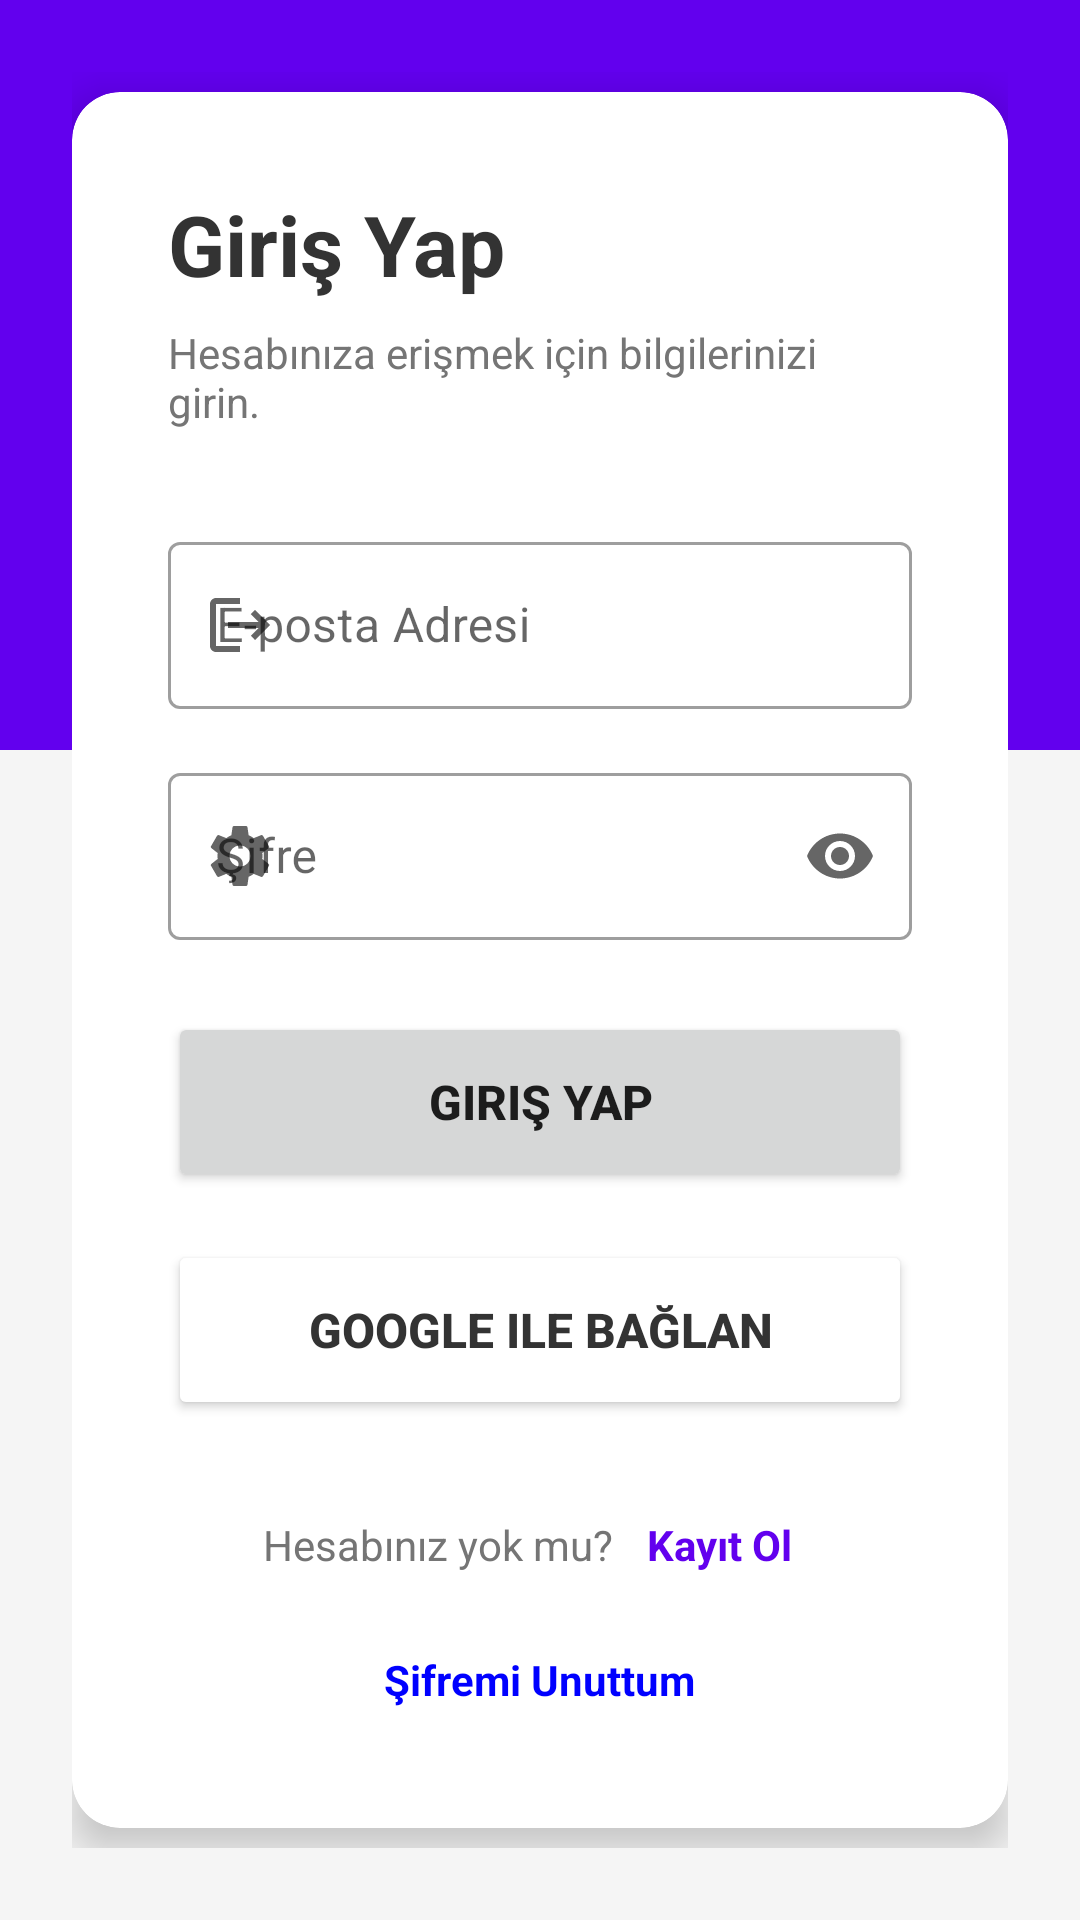

Write the Android layout XML for this screen, with the resource values it uses.
<!-- AndroidManifest.xml: application theme Theme.TranslationUygulamaDenemesi_v10 -->
<!-- res/layout/fragment_login.xml -->
<?xml version="1.0" encoding="utf-8"?>
<FrameLayout xmlns:android="http://schemas.android.com/apk/res/android"
    xmlns:app="http://schemas.android.com/apk/res-auto"
    android:layout_width="match_parent"
    android:layout_height="match_parent"
    android:background="#F5F5F5"
    android:theme="@style/Theme.MaterialComponents.Light.NoActionBar"> <View
    android:layout_width="match_parent"
    android:layout_height="250dp"
    android:background="@color/design_default_color_primary" />

    <ScrollView
        android:layout_width="match_parent"
        android:layout_height="match_parent"
        android:fillViewport="true">

        <LinearLayout
            android:layout_width="match_parent"
            android:layout_height="wrap_content"
            android:gravity="center"
            android:orientation="vertical"
            android:padding="24dp">

            <com.google.android.material.card.MaterialCardView
                android:layout_width="match_parent"
                android:layout_height="wrap_content"
                app:cardCornerRadius="16dp"
                app:cardElevation="8dp"
                app:cardBackgroundColor="@android:color/white">

                <LinearLayout
                    android:layout_width="match_parent"
                    android:layout_height="wrap_content"
                    android:orientation="vertical"
                    android:padding="32dp">

                    <TextView
                        android:layout_width="wrap_content"
                        android:layout_height="wrap_content"
                        android:layout_marginBottom="8dp"
                        android:text="Giriş Yap"
                        android:textColor="#333333"
                        android:textSize="28sp"
                        android:textStyle="bold" />

                    <TextView
                        android:layout_width="wrap_content"
                        android:layout_height="wrap_content"
                        android:layout_marginBottom="32dp"
                        android:text="Hesabınıza erişmek için bilgilerinizi girin."
                        android:textColor="#757575"
                        android:textSize="14sp" />

                    <com.google.android.material.textfield.TextInputLayout
                        style="@style/Widget.MaterialComponents.TextInputLayout.OutlinedBox"
                        android:layout_width="match_parent"
                        android:layout_height="wrap_content"
                        android:layout_marginBottom="16dp"
                        android:hint="E-posta Adresi"
                        app:startIconDrawable="@drawable/ic_logout">

                        <com.google.android.material.textfield.TextInputEditText
                            android:id="@+id/etEmail"
                            android:layout_width="match_parent"
                            android:layout_height="wrap_content"
                            android:inputType="textEmailAddress"
                            android:textColor="@android:color/black" /> </com.google.android.material.textfield.TextInputLayout>

                    <com.google.android.material.textfield.TextInputLayout
                        style="@style/Widget.MaterialComponents.TextInputLayout.OutlinedBox"
                        android:layout_width="match_parent"
                        android:layout_height="wrap_content"
                        android:layout_marginBottom="24dp"
                        android:hint="Şifre"
                        app:endIconMode="password_toggle"
                        app:startIconDrawable="@drawable/ic_settings">

                        <com.google.android.material.textfield.TextInputEditText
                            android:id="@+id/etPassword"
                            android:layout_width="match_parent"
                            android:layout_height="wrap_content"
                            android:inputType="textPassword"
                            android:textColor="@android:color/black" /> </com.google.android.material.textfield.TextInputLayout>

                    <Button
                        android:id="@+id/btnLogin"
                        android:layout_width="match_parent"
                        android:layout_height="60dp"
                        android:layout_marginBottom="16dp"
                        android:text="Giriş Yap"
                        android:textSize="16sp"
                        android:textStyle="bold"
                        app:cornerRadius="12dp" />

                    <Button
                        android:id="@+id/btnGoogleLogin"
                        android:layout_width="match_parent"
                        android:layout_height="60dp"
                        android:layout_marginBottom="24dp"
                        android:text="Google ile Bağlan"
                        android:textColor="#333"
                        android:textSize="16sp"
                        android:textStyle="bold"
                        app:backgroundTint="#FFFFFF"
                        app:cornerRadius="12dp"
                        app:icon="@drawable/ic_google"
                        app:iconGravity="textStart"
                        app:iconTint="@null"
                        app:strokeColor="#DDDDDD"
                        app:strokeWidth="1dp" />

                    <LinearLayout
                        android:layout_width="match_parent"
                        android:layout_height="wrap_content"
                        android:gravity="center"
                        android:orientation="horizontal">

                        <TextView
                            android:layout_width="wrap_content"
                            android:layout_height="wrap_content"
                            android:text="Hesabınız yok mu? "
                            android:textColor="#757575" />

                        <TextView
                            android:id="@+id/tvGoToRegister"
                            android:layout_width="wrap_content"
                            android:layout_height="wrap_content"
                            android:clickable="true"
                            android:focusable="true"
                            android:padding="8dp"
                            android:text="Kayıt Ol"
                            android:textColor="@color/design_default_color_primary"
                            android:textStyle="bold" />

                    </LinearLayout>

                    <TextView
                        android:id="@+id/tvForgotPassword"
                        android:layout_width="wrap_content"
                        android:layout_height="wrap_content"
                        android:layout_gravity="center_horizontal"
                        android:layout_marginTop="10dp"
                        android:padding="8dp"
                        android:text="Şifremi Unuttum"
                        android:textColor="#0000FF"
                        android:textStyle="bold" />
                </LinearLayout>
            </com.google.android.material.card.MaterialCardView>
        </LinearLayout>
    </ScrollView>
</FrameLayout>
<!-- resources referenced by this layout -->
<resources>
  <!-- drawable ic_logout (drawable) -->
  <vector xmlns:android="http://schemas.android.com/apk/res/android"
      android:width="24dp"
      android:height="24dp"
      android:viewportWidth="24"
      android:viewportHeight="24">
    <path
        android:fillColor="?attr/colorOnSurface"
        android:pathData="M17,7l-1.41,1.41L18.17,11H8v2h10.17l-2.58,2.58L17,17l5,-5zM4,5h8V3H4c-1.1,0 -2,0.9 -2,2v14c0,1.1 0.9,2 2,2h8v-2H4V5z"/>
  </vector>
  <!-- drawable ic_settings (drawable) -->
  <vector xmlns:android="http://schemas.android.com/apk/res/android"
      android:width="24dp"
      android:height="24dp"
      android:viewportWidth="24"
      android:viewportHeight="24">
      <path
          android:fillColor="@android:color/white"
          android:pathData="M19.43,12.98c0.04,-0.32 0.07,-0.64 0.07,-0.98s-0.03,-0.66 -0.07,-0.98l2.11,-1.65c0.19,-0.15 0.24,-0.42 0.12,-0.64l-2,-3.46c-0.12,-0.22 -0.39,-0.3 -0.61,-0.22l-2.49,1c-0.52,-0.4 -1.08,-0.73 -1.69,-0.98l-0.38,-2.65C14.46,2.18 14.25,2 14,2h-4c-0.25,0 -0.46,0.18 -0.49,0.42l-0.38,2.65c-0.61,0.25 -1.17,0.59 -1.69,0.98l-2.49,-1c-0.23,-0.09 -0.49,0 -0.61,0.22l-2,3.46c-0.12,0.22 -0.07,0.49 0.12,0.64l2.11,1.65c-0.04,0.32 -0.07,0.65 -0.07,0.98s0.03,0.66 0.07,0.98l-2.11,1.65c-0.19,0.15 -0.24,0.42 -0.12,0.64l2,3.46c0.12,0.22 0.39,0.3 0.61,0.22l2.49,-1c0.52,0.4 1.08,0.73 1.69,0.98l0.38,2.65c0.03,0.24 0.24,0.42 0.49,0.42h4c0.25,0 0.46,-0.18 0.49,-0.42l0.38,-2.65c0.61,-0.25 1.17,-0.59 1.69,-0.98l2.49,1c0.23,0.09 0.49,0 0.61,-0.22l2,-3.46c0.12,-0.22 0.07,-0.49 -0.12,-0.64l-2.11,-1.65zM12,15.5c-1.93,0 -3.5,-1.57 -3.5,-3.5s1.57,-3.5 3.5,-3.5 3.5,1.57 3.5,3.5 -1.57,3.5 -3.5,3.5z"/>
  </vector>
  <style name="Theme.TranslationUygulamaDenemesi_v10" parent="Theme.Material3.DayNight.NoActionBar">
          <item name="colorPrimary">@color/colorPrimary</item>
          <item name="colorOnPrimary">@color/colorOnPrimary</item>
          <item name="colorSurface">@color/colorSurface</item>
          <item name="colorOnSurface">@color/colorOnSurface</item>
          <item name="android:colorBackground">@color/colorBackground</item>
          <item name="colorError">@color/colorError</item>
  
          <item name="android:statusBarColor">?attr/colorSurface</item>
          <item name="android:windowLightStatusBar" tools:targetApi="m">@bool/is_light_theme</item>
  
          
          <item name="bottomSheetDialogTheme">@style/AppBottomSheetDialogTheme</item>
      </style>
  <color name="colorPrimary">#FF4500</color>
  <color name="colorOnPrimary">#FFFFFF</color>
  <color name="colorSurface">#FFFFFF</color>
  <color name="colorOnSurface">#000000</color>
  <color name="colorBackground">#F5F5F5</color>
  <color name="colorError">#B00020</color>
  <style name="AppBottomSheetDialogTheme" parent="ThemeOverlay.Material3.BottomSheetDialog">
          <item name="bottomSheetStyle">@style/AppModalStyle</item>
      </style>
  <style name="AppModalStyle" parent="Widget.Material3.BottomSheet.Modal">
          <item name="shapeAppearance">@style/CustomShapeAppearance</item>
      </style>
  <style name="CustomShapeAppearance" parent="ShapeAppearance.Material3.LargeComponent">
          <item name="cornerFamily">rounded</item>
          <item name="cornerSizeTopLeft">16dp</item>
          <item name="cornerSizeTopRight">16dp</item>
          <item name="cornerSizeBottomLeft">0dp</item>
          <item name="cornerSizeBottomRight">0dp</item>
      </style>
</resources>
